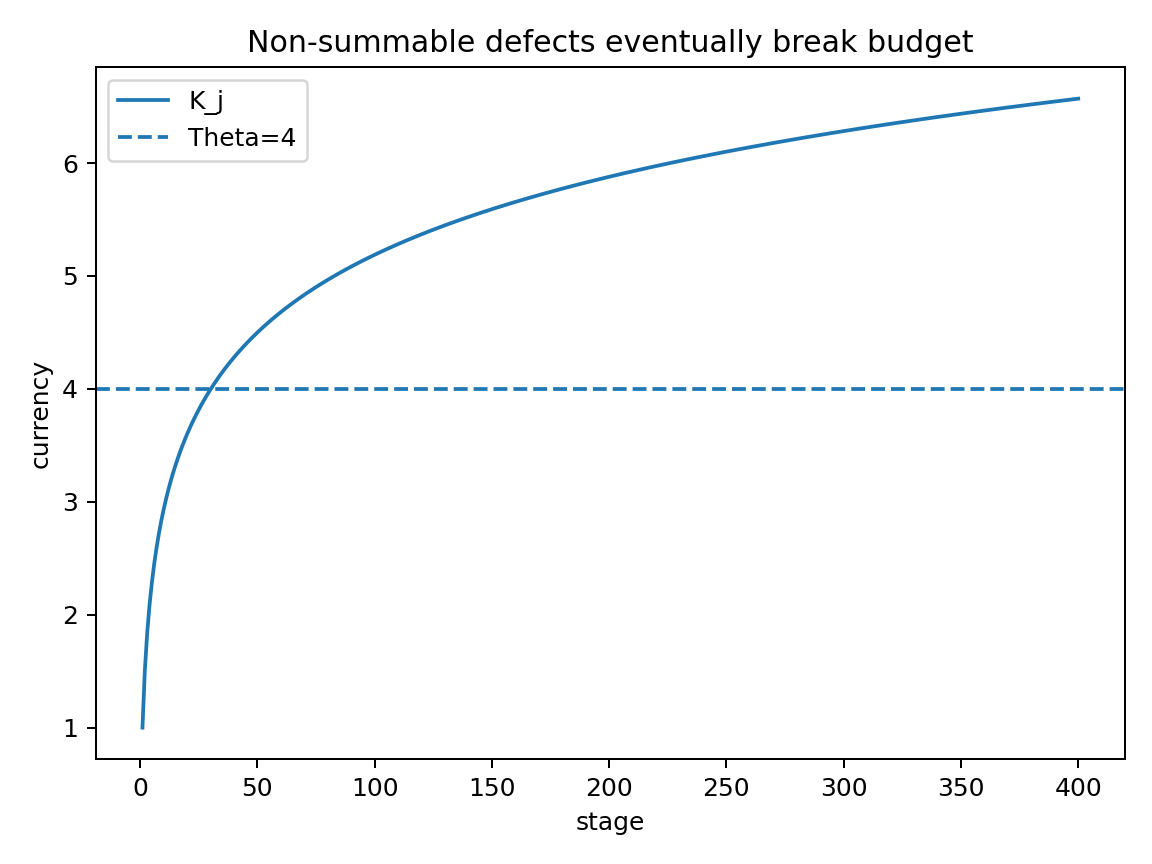

Values plotted in this chart, from the file beside it:
stage, defect_E, K, Theta, passes
1, 1.0, 1.0, 4.0, True
2, 0.5, 1.5, 4.0, True
3, 0.3333, 1.833, 4.0, True
4, 0.25, 2.083, 4.0, True
5, 0.2, 2.283, 4.0, True
6, 0.1667, 2.45, 4.0, True
7, 0.1429, 2.593, 4.0, True
8, 0.125, 2.718, 4.0, True
9, 0.1111, 2.829, 4.0, True
10, 0.1, 2.929, 4.0, True
11, 0.09091, 3.02, 4.0, True
12, 0.08333, 3.103, 4.0, True
13, 0.07692, 3.18, 4.0, True
14, 0.07143, 3.252, 4.0, True
15, 0.06667, 3.318, 4.0, True
16, 0.0625, 3.381, 4.0, True
17, 0.05882, 3.44, 4.0, True
18, 0.05556, 3.495, 4.0, True
19, 0.05263, 3.548, 4.0, True
20, 0.05, 3.598, 4.0, True
21, 0.04762, 3.645, 4.0, True
22, 0.04545, 3.691, 4.0, True
23, 0.04348, 3.734, 4.0, True
24, 0.04167, 3.776, 4.0, True
25, 0.04, 3.816, 4.0, True
26, 0.03846, 3.854, 4.0, True
27, 0.03704, 3.891, 4.0, True
28, 0.03571, 3.927, 4.0, True
29, 0.03448, 3.962, 4.0, True
30, 0.03333, 3.995, 4.0, True
31, 0.03226, 4.027, 4.0, False
32, 0.03125, 4.058, 4.0, False
33, 0.0303, 4.089, 4.0, False
34, 0.02941, 4.118, 4.0, False
35, 0.02857, 4.147, 4.0, False
36, 0.02778, 4.175, 4.0, False
37, 0.02703, 4.202, 4.0, False
38, 0.02632, 4.228, 4.0, False
39, 0.02564, 4.254, 4.0, False
40, 0.025, 4.279, 4.0, False
41, 0.02439, 4.303, 4.0, False
42, 0.02381, 4.327, 4.0, False
43, 0.02326, 4.35, 4.0, False
44, 0.02273, 4.373, 4.0, False
45, 0.02222, 4.395, 4.0, False
46, 0.02174, 4.417, 4.0, False
47, 0.02128, 4.438, 4.0, False
48, 0.02083, 4.459, 4.0, False
49, 0.02041, 4.479, 4.0, False
50, 0.02, 4.499, 4.0, False
51, 0.01961, 4.519, 4.0, False
52, 0.01923, 4.538, 4.0, False
53, 0.01887, 4.557, 4.0, False
54, 0.01852, 4.575, 4.0, False
55, 0.01818, 4.594, 4.0, False
56, 0.01786, 4.611, 4.0, False
57, 0.01754, 4.629, 4.0, False
58, 0.01724, 4.646, 4.0, False
59, 0.01695, 4.663, 4.0, False
60, 0.01667, 4.68, 4.0, False
... 340 more rows
